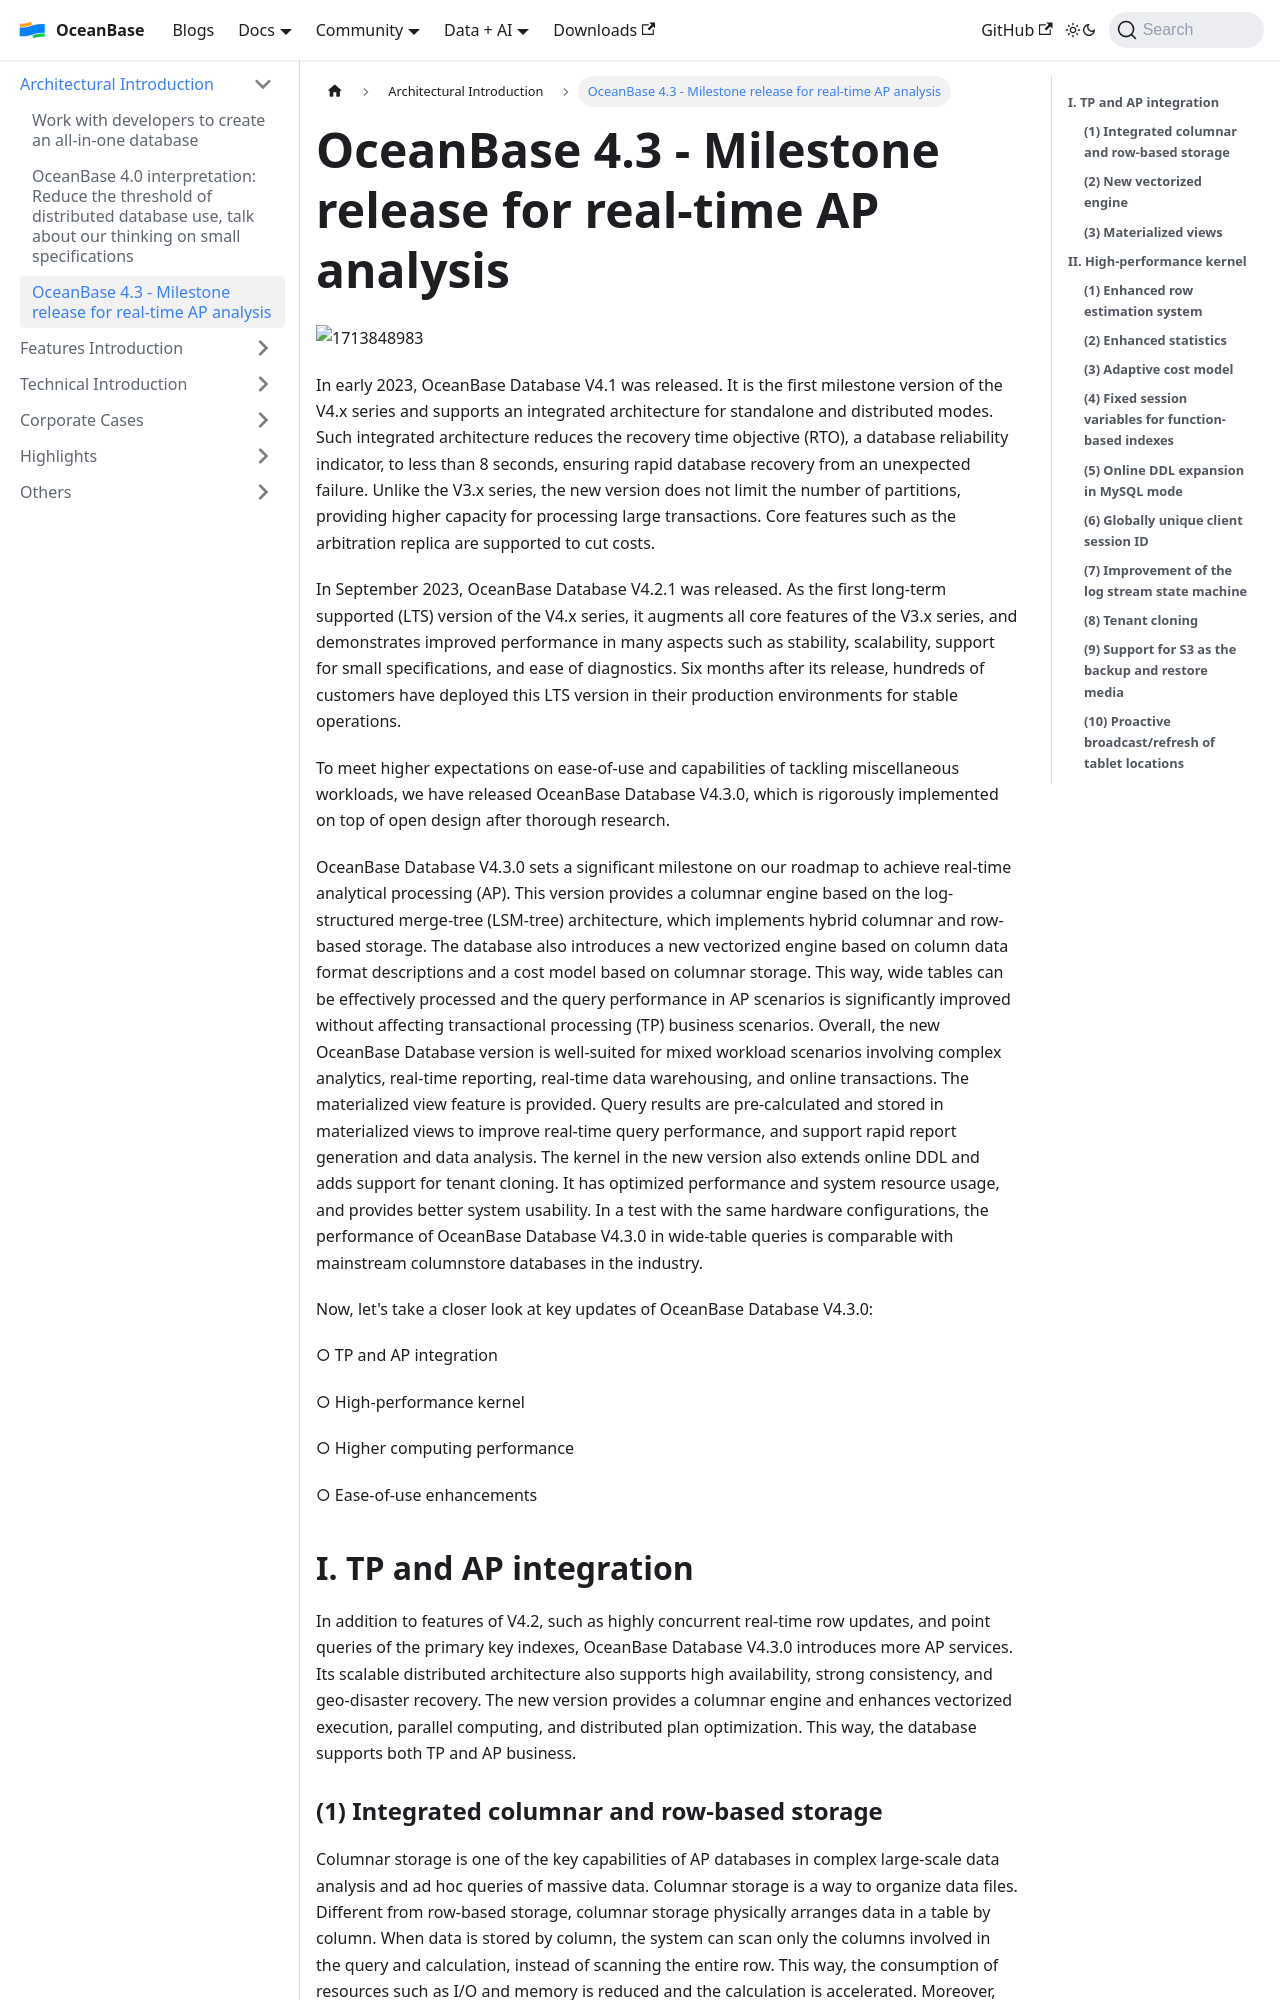

repository: oceanbase/oceanbase.github.io · page: docs/blogs/arch/ob-430.html · generator: docusaurus

---
slug: ob-430
title: 'OceanBase 4.3 - Milestone release for real-time AP analysis'
---

![1713848983](https://obcommunityprod.oss-cn-shanghai.aliyuncs.com/prod/blog/2024-04/1713848982839.png)

In early 2023, OceanBase Database V4.1 was released. It is the first milestone version of the V4.x series and supports an integrated architecture for standalone and distributed modes. Such integrated architecture reduces the recovery time objective (RTO), a database reliability indicator, to less than 8 seconds, ensuring rapid database recovery from an unexpected failure. Unlike the V3.x series, the new version does not limit the number of partitions, providing higher capacity for processing large transactions. Core features such as the arbitration replica are supported to cut costs.

In September 2023, OceanBase Database V4.2.1 was released. As the first long-term supported (LTS) version of the V4.x series, it augments all core features of the V3.x series, and demonstrates improved performance in many aspects such as stability, scalability, support for small specifications, and ease of diagnostics. Six months after its release, hundreds of customers have deployed this LTS version in their production environments for stable operations.

<!-- truncate -->

To meet higher expectations on ease-of-use and capabilities of tackling miscellaneous workloads, we have released OceanBase Database V4.3.0, which is rigorously implemented on top of open design after thorough research.

OceanBase Database V4.3.0 sets a significant milestone on our roadmap to achieve real-time analytical processing (AP). This version provides a columnar engine based on the log-structured merge-tree (LSM-tree) architecture, which implements hybrid columnar and row-based storage. The database also introduces a new vectorized engine based on column data format descriptions and a cost model based on columnar storage. This way, wide tables can be effectively processed and the query performance in AP scenarios is significantly improved without affecting transactional processing (TP) business scenarios. Overall, the new OceanBase Database version is well-suited for mixed workload scenarios involving complex analytics, real-time reporting, real-time data warehousing, and online transactions. The materialized view feature is provided. Query results are pre-calculated and stored in materialized views to improve real-time query performance, and support rapid report generation and data analysis. The kernel in the new version also extends online DDL and adds support for tenant cloning. It has optimized performance and system resource usage, and provides better system usability. In a test with the same hardware configurations, the performance of OceanBase Database V4.3.0 in wide-table queries is comparable with mainstream columnstore databases in the industry.

Now, let's take a closer look at key updates of OceanBase Database V4.3.0:

○ TP and AP integration

○ High-performance kernel

○ Higher computing performance

○ Ease-of-use enhancements

## **I. TP and AP integration**

In addition to features of V4.2, such as highly concurrent real-time row updates, and point queries of the primary key indexes, OceanBase Database V4.3.0 introduces more AP services. Its scalable distributed architecture also supports high availability, strong consistency, and geo-disaster recovery. The new version provides a columnar engine and enhances vectorized execution, parallel computing, and distributed plan optimization. This way, the database supports both TP and AP business.
